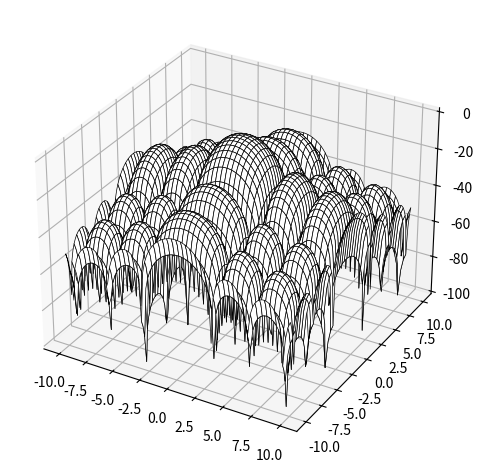

Reproduce this figure in Python.
import numpy as np
import matplotlib.pyplot as plt

x = np.linspace(-10, 10, 100)
y = np.linspace(-10, 10, 100)
xgrid, ygrid = np.meshgrid(x, y)
z = 20 * np.log10(np.abs(np.sinc(xgrid / np.pi) * np.sinc(ygrid / np.pi)))

fig = plt.figure()
ax = fig.add_subplot(projection="3d")
print(f"{type(ax)=}")

ax.plot_surface(xgrid, ygrid, z,
                color="white", edgecolor="black", linewidth=0.5,
                shade=False)

fig.tight_layout()
plt.show()
